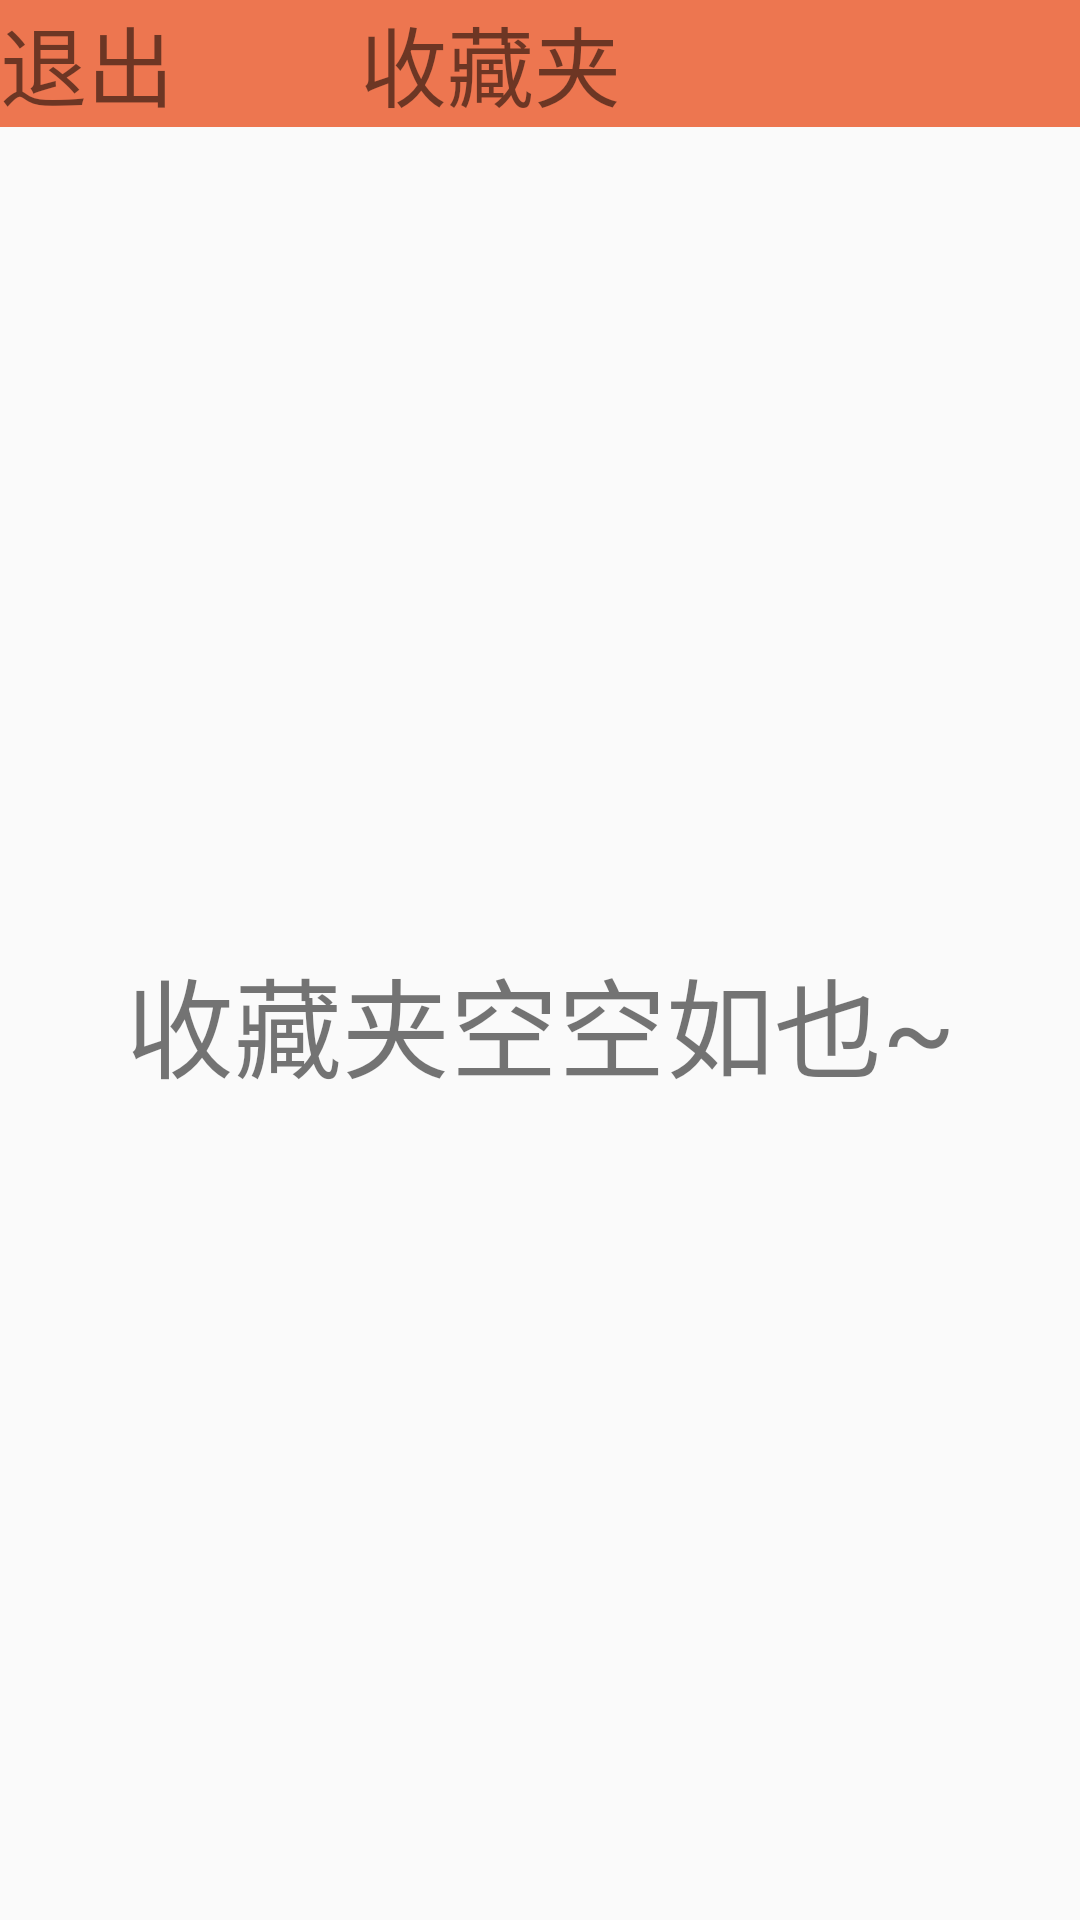

Layout XML and referenced resources for this Android screen:
<!-- AndroidManifest.xml: application theme Theme.AppCompat.DayNight.NoActionBar -->
<!-- res/layout/activity_collect.xml -->
<?xml version="1.0" encoding="utf-8"?>
<LinearLayout xmlns:android="http://schemas.android.com/apk/res/android"
    xmlns:app="http://schemas.android.com/apk/res-auto"
    xmlns:tools="http://schemas.android.com/tools"
    android:layout_width="match_parent"
    android:layout_height="match_parent"
    android:orientation="vertical"
    tools:context=".activity.CollectActivity">

    <LinearLayout
        android:layout_width="match_parent"
        android:layout_height="wrap_content"
        android:background="#ED7650"
        android:orientation="horizontal">

        <TextView
            android:id="@+id/textView"
            android:layout_width="0dp"
            android:layout_height="match_parent"
            android:layout_weight="1"
            android:textSize="29sp"
            android:text="退出" />

        <TextView
            android:layout_width="0dp"
            android:layout_height="wrap_content"
            android:layout_gravity="center_horizontal"
            android:layout_weight="2"
            android:text="收藏夹"
            android:textSize="29sp" />

    </LinearLayout>

    <TextView
        android:id="@+id/textView2"
        android:layout_width="match_parent"
        android:layout_height="match_parent"
        android:gravity="center"
        android:text="收藏夹空空如也~"
        android:textSize="36sp" />

    <LinearLayout
        android:id="@+id/linearLayout"
        android:layout_width="match_parent"
        android:layout_height="match_parent"
        android:padding="9dp"
        android:orientation="vertical"
        android:visibility="gone">

        <androidx.recyclerview.widget.RecyclerView
            android:id="@+id/recyclerView"
            android:layout_width="match_parent"
            android:layout_height="match_parent" />
    </LinearLayout>

</LinearLayout>
<!-- resources referenced by this layout -->
<resources>

</resources>
